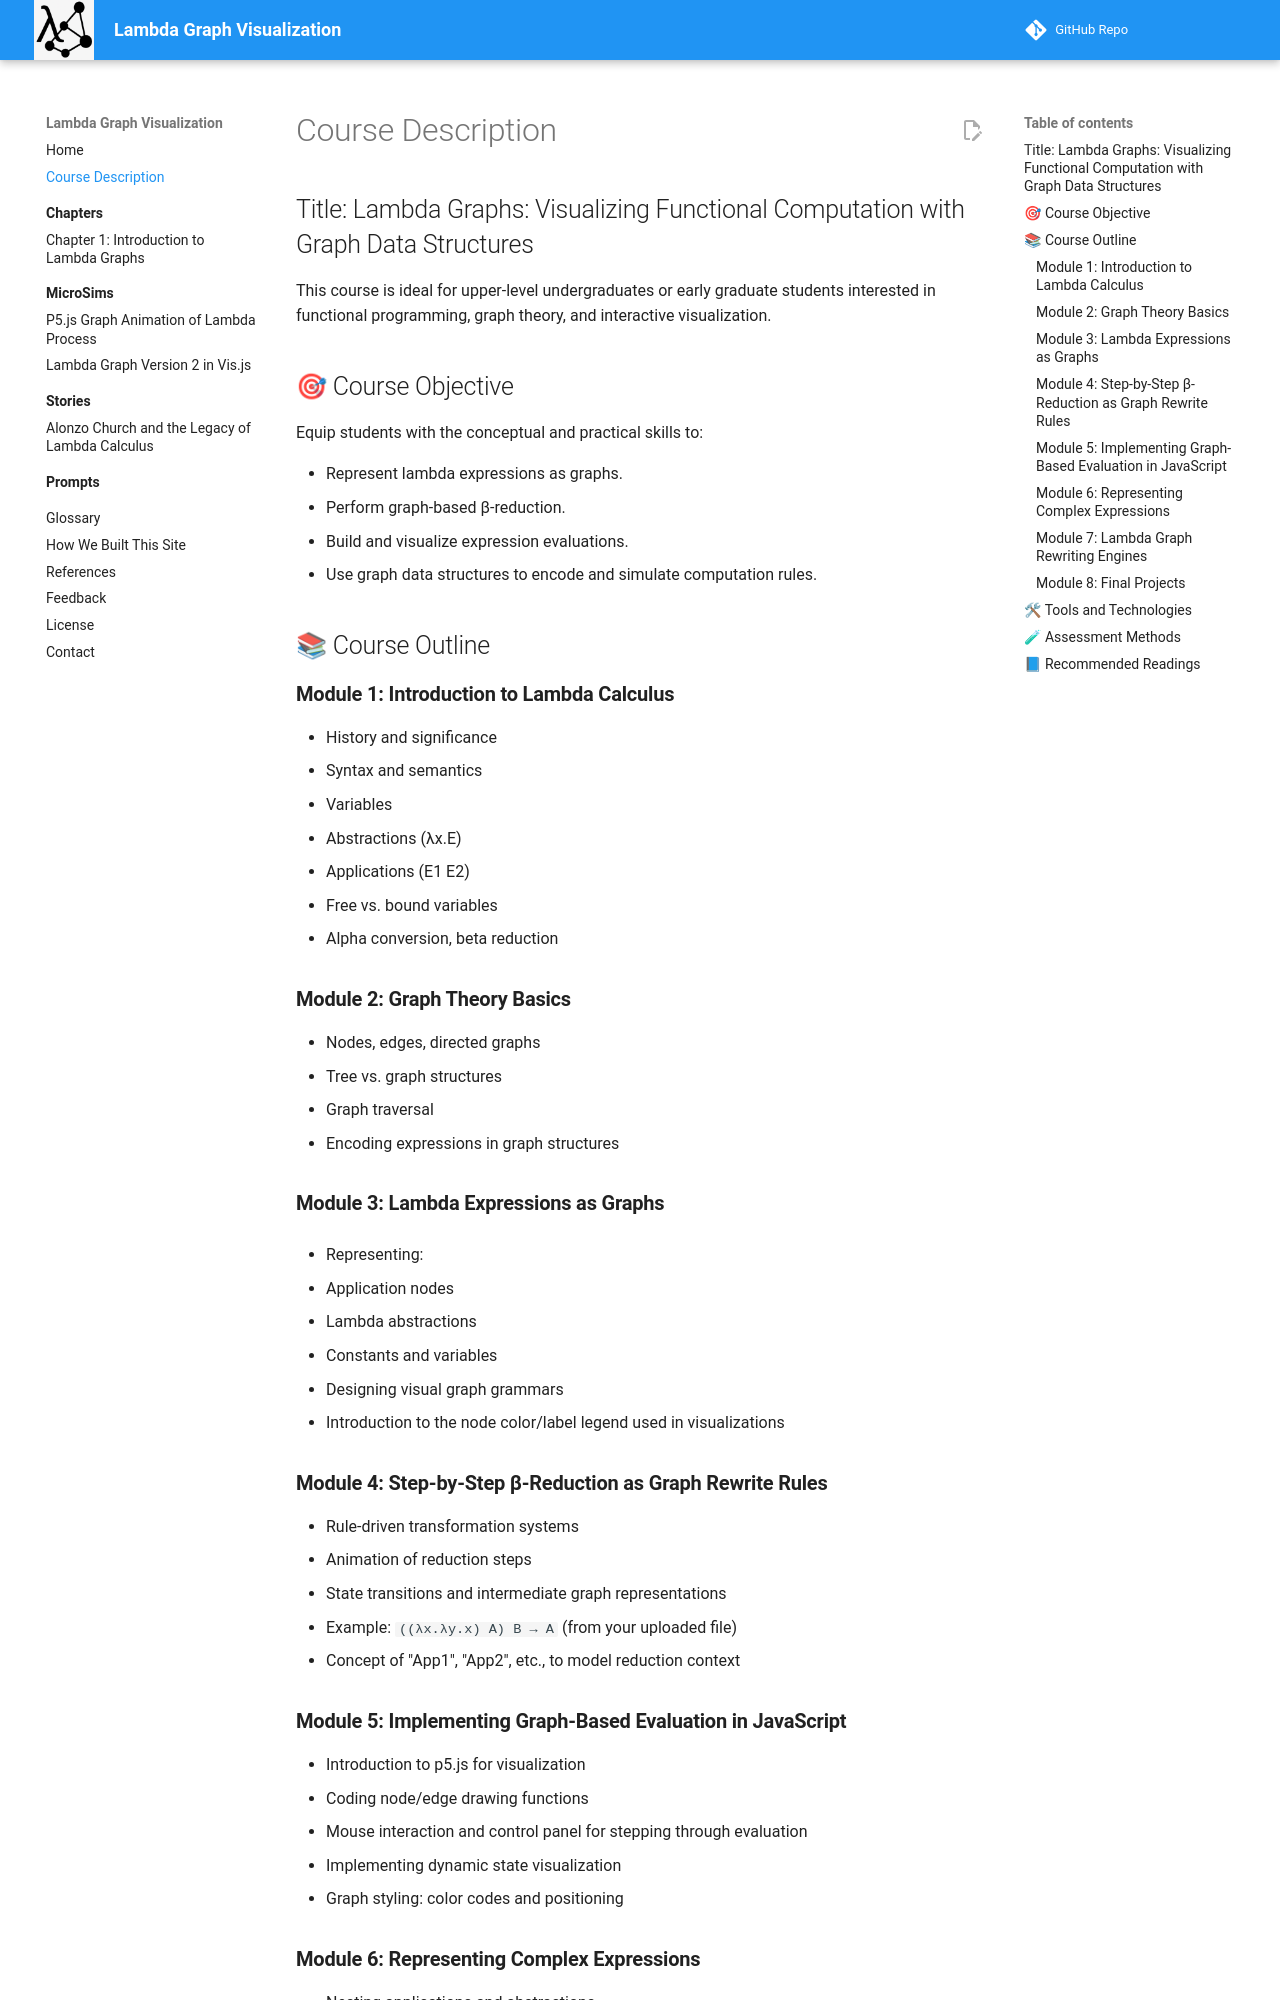

repository: dmccreary/lambda-graph-visualization · page: course-description/index.html · generator: mkdocs

# Course Description

## Title: Lambda Graphs: Visualizing Functional Computation with Graph Data Structures

This course is ideal for upper-level undergraduates or early graduate students interested in functional programming, graph theory, and interactive visualization.

## 🎯 Course Objective

Equip students with the conceptual and practical skills to:

* Represent lambda expressions as graphs.
* Perform graph-based β-reduction.
* Build and visualize expression evaluations.
* Use graph data structures to encode and simulate computation rules.


## 📚 Course Outline

### **Module 1: Introduction to Lambda Calculus**

* History and significance
* Syntax and semantics
  * Variables
  * Abstractions (λx.E)
  * Applications (E1 E2)
* Free vs. bound variables
* Alpha conversion, beta reduction

### **Module 2: Graph Theory Basics**

* Nodes, edges, directed graphs
* Tree vs. graph structures
* Graph traversal
* Encoding expressions in graph structures

### **Module 3: Lambda Expressions as Graphs**

* Representing:

  * Application nodes
  * Lambda abstractions
  * Constants and variables
* Designing visual graph grammars
* Introduction to the node color/label legend used in visualizations

### **Module 4: Step-by-Step β-Reduction as Graph Rewrite Rules**

* Rule-driven transformation systems
* Animation of reduction steps
* State transitions and intermediate graph representations
* Example: `((λx.λy.x) A) B → A` (from your uploaded file)
* Concept of "App1", "App2", etc., to model reduction context

### **Module 5: Implementing Graph-Based Evaluation in JavaScript**

* Introduction to p5.js for visualization
* Coding node/edge drawing functions
* Mouse interaction and control panel for stepping through evaluation
* Implementing dynamic state visualization
* Graph styling: color codes and positioning
